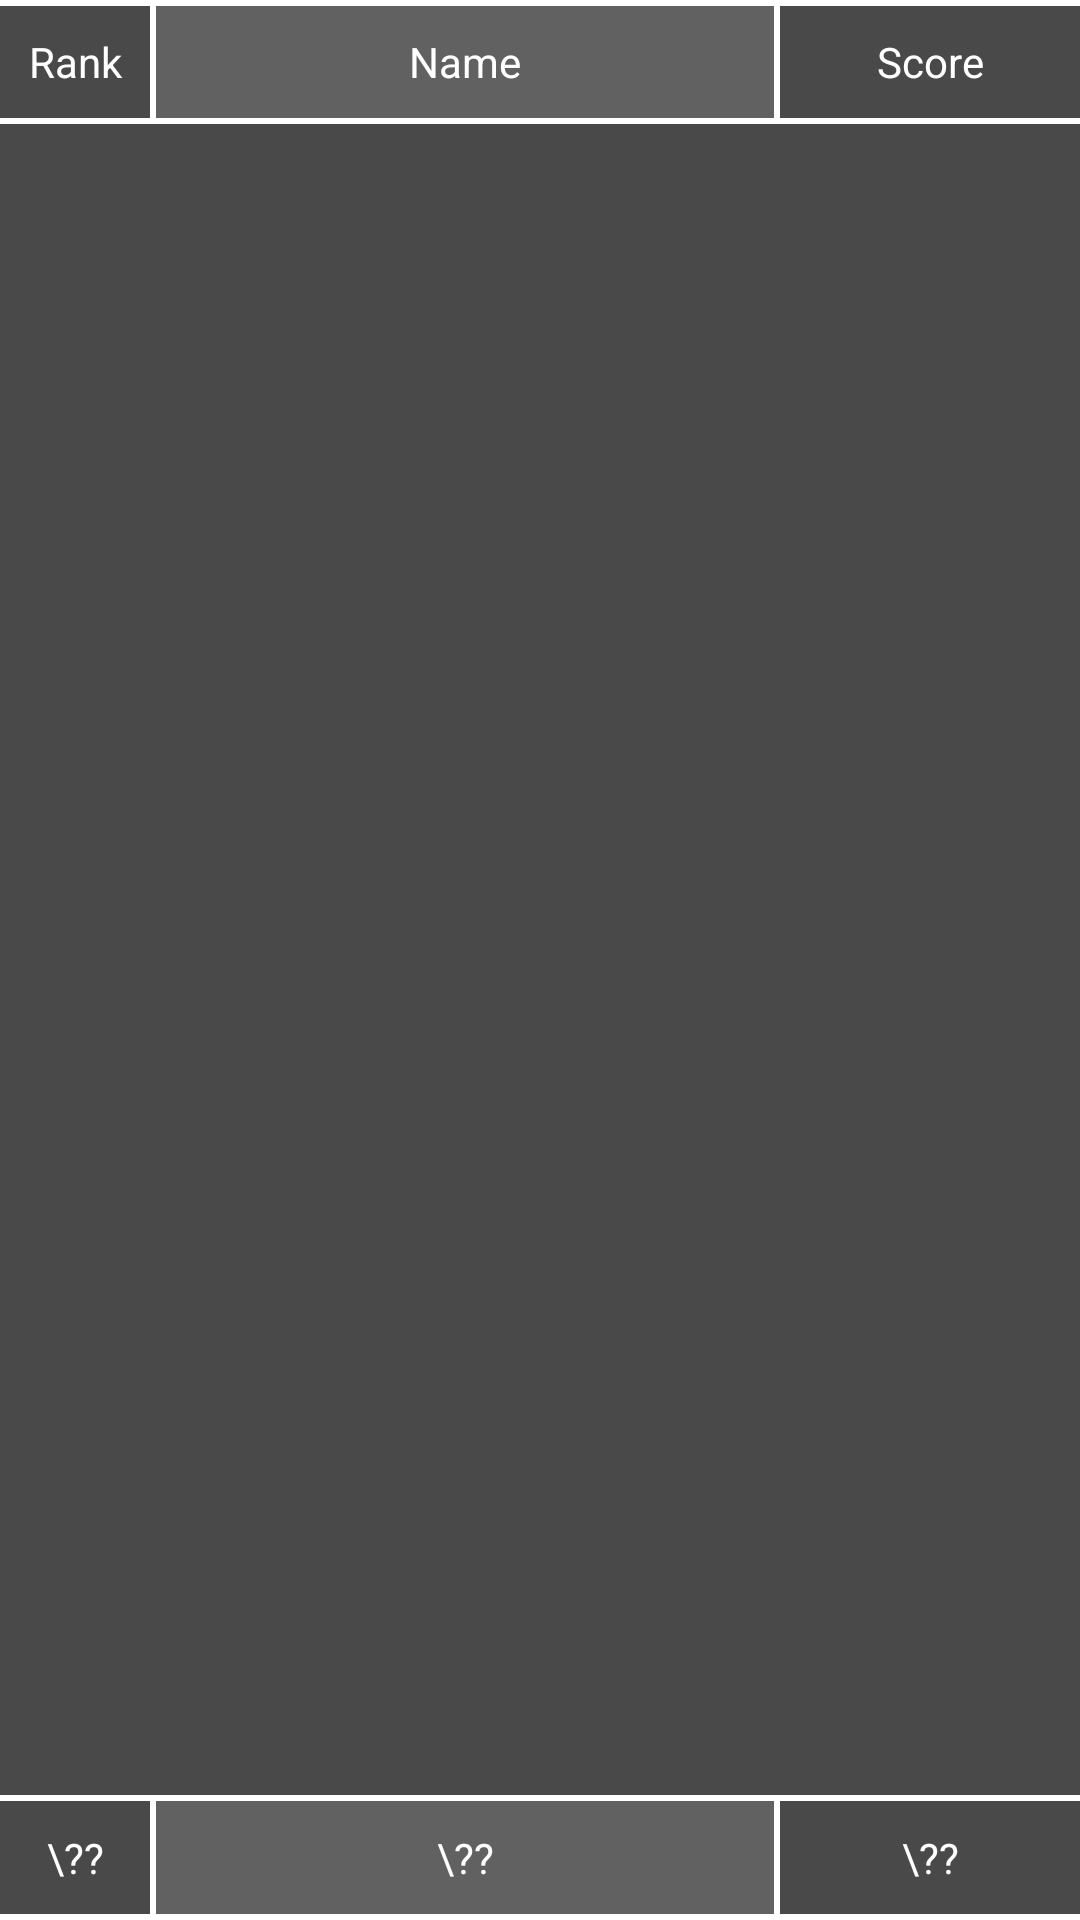

Produce the Android XML layout that renders to this screen, including the resource entries it uses.
<!-- AndroidManifest.xml: application theme noAnimTheme -->
<!-- res/layout/activity_rank.xml -->
<?xml version="1.0" encoding="utf-8"?>
<LinearLayout
    xmlns:android="http://schemas.android.com/apk/res/android"
    xmlns:app="http://schemas.android.com/apk/res-auto"
    xmlns:tools="http://schemas.android.com/tools"
    android:layout_width="match_parent"
    android:layout_height="match_parent"
    android:orientation="vertical"
    android:background="@color/rankBackground"
    tools:context=".RankActivity">
    <LinearLayout
        android:layout_width="match_parent"
        android:layout_height="wrap_content"
        android:orientation="vertical"
        android:layout_weight="1" >
        <TextView
            android:layout_height="@dimen/rankMargin"
            android:layout_width="match_parent"
            android:background="@color/rankParent"/>
        <LinearLayout
            android:layout_width="match_parent"
            android:layout_height="wrap_content"
            android:orientation="horizontal"
            android:layout_weight="1" >

            <TextView
                android:layout_width="50dp"
                android:layout_height="match_parent"
                android:gravity="center"
                android:textColor="@color/rankColor"
                android:text="@string/rank"
                android:textAlignment="center" />
            <TextView
                android:layout_width="@dimen/rankMargin"
                android:layout_height="match_parent"
                android:gravity="center"
                android:background="@color/rankColor"
                android:textAlignment="center" />
            <TextView
                android:layout_width="wrap_content"
                android:layout_height="match_parent"
                android:textAlignment="center"
                android:layout_weight="6"
                android:gravity="center"
                android:textColor="@color/rankColor"
                android:background="@color/rankName"
                android:text="@string/name"/>
            <TextView
                android:layout_width="@dimen/rankMargin"
                android:layout_height="match_parent"
                android:gravity="center"
                android:background="@color/rankColor"
                android:textAlignment="center" />
            <TextView
                android:layout_width="100dp"
                android:layout_height="match_parent"
                android:textAlignment="center"
                android:gravity="center"
                android:textColor="@color/rankColor"
                android:text="@string/score"/>
        </LinearLayout>
        <TextView
            android:layout_height="@dimen/rankMargin"
            android:layout_width="match_parent"
            android:background="@color/rankParent"/>
        <TextView
            android:layout_width="match_parent"
            android:layout_height="@dimen/rankBackground"
            android:background="@color/rankBackground"/>
    </LinearLayout>

    <ScrollView
        android:layout_width="match_parent"
        android:layout_height="wrap_content"
        android:layout_weight="30" >
        <LinearLayout
            android:layout_width="match_parent"
            android:layout_height="wrap_content"
            android:orientation="vertical"
            android:id="@+id/list_item">
        </LinearLayout>
    </ScrollView>

    <LinearLayout
        android:layout_width="match_parent"
        android:layout_height="wrap_content"
        android:orientation="vertical"
        android:layout_weight="1" >
        <TextView
            android:layout_height="@dimen/rankMargin"
            android:layout_width="match_parent"
            android:background="@color/rankParent"/>
        <LinearLayout
            android:layout_width="match_parent"
            android:layout_height="wrap_content"
            android:orientation="horizontal"
            android:layout_weight="1" >
            <TextView
                android:layout_width="50dp"
                android:layout_height="match_parent"
                android:gravity="center"
                android:textColor="@color/rankColor"
                android:textAlignment="center"
                android:id="@+id/myRank"
                android:text="\??"/>
            <TextView
                android:layout_width="@dimen/rankMargin"
                android:layout_height="match_parent"
                android:gravity="center"
                android:background="@color/rankColor"
                android:textAlignment="center" />
            <TextView
                android:layout_width="wrap_content"
                android:layout_height="match_parent"
                android:textAlignment="center"
                android:gravity="center"
                android:textColor="@color/rankColor"
                android:background="@color/rankName"
                android:layout_weight="1"
                android:id="@+id/myName"
                android:text="\??"/>
            <TextView
                android:layout_width="@dimen/rankMargin"
                android:layout_height="match_parent"
                android:gravity="center"
                android:background="@color/rankColor"
                android:textAlignment="center" />
            <TextView
                android:layout_width="100dp"
                android:layout_height="match_parent"
                android:textAlignment="center"
                android:gravity="center"
                android:textColor="@color/rankColor"
                android:id="@+id/myScore"
                android:text="\??"/>
        </LinearLayout>
        <TextView
            android:layout_height="@dimen/rankMargin"
            android:layout_width="match_parent"
            android:background="@color/rankParent"/>
    </LinearLayout>

</LinearLayout>
<!-- resources referenced by this layout -->
<resources>
  <color name="rankBackground">#494949</color>
  <color name="rankColor">#FFFFFF</color>
  <color name="rankName">#616161</color>
  <color name="rankParent">#FFFFFF</color>
  <dimen name="rankBackground">5dp</dimen>
  <dimen name="rankMargin">2dp</dimen>
  <string name="name">Name</string>
  <string name="rank">Rank</string>
  <string name="score">Score</string>
  <style name="noAnimTheme" parent="Theme.AppCompat.Light.NoActionBar">
          <item name="android:windowAnimationStyle">@null</item>
          <item name="android:windowFullscreen">true</item>
      </style>
</resources>
